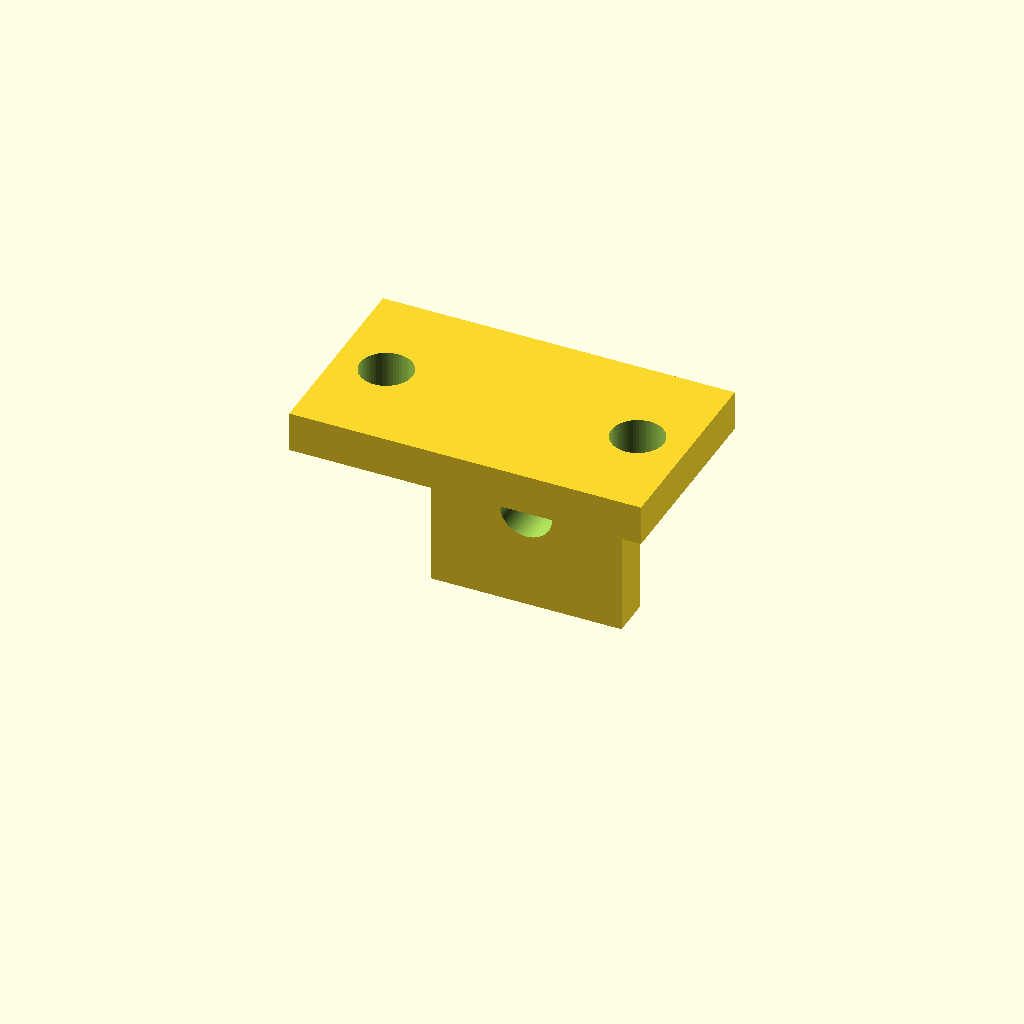
Cell 1: the model at its default parameters.
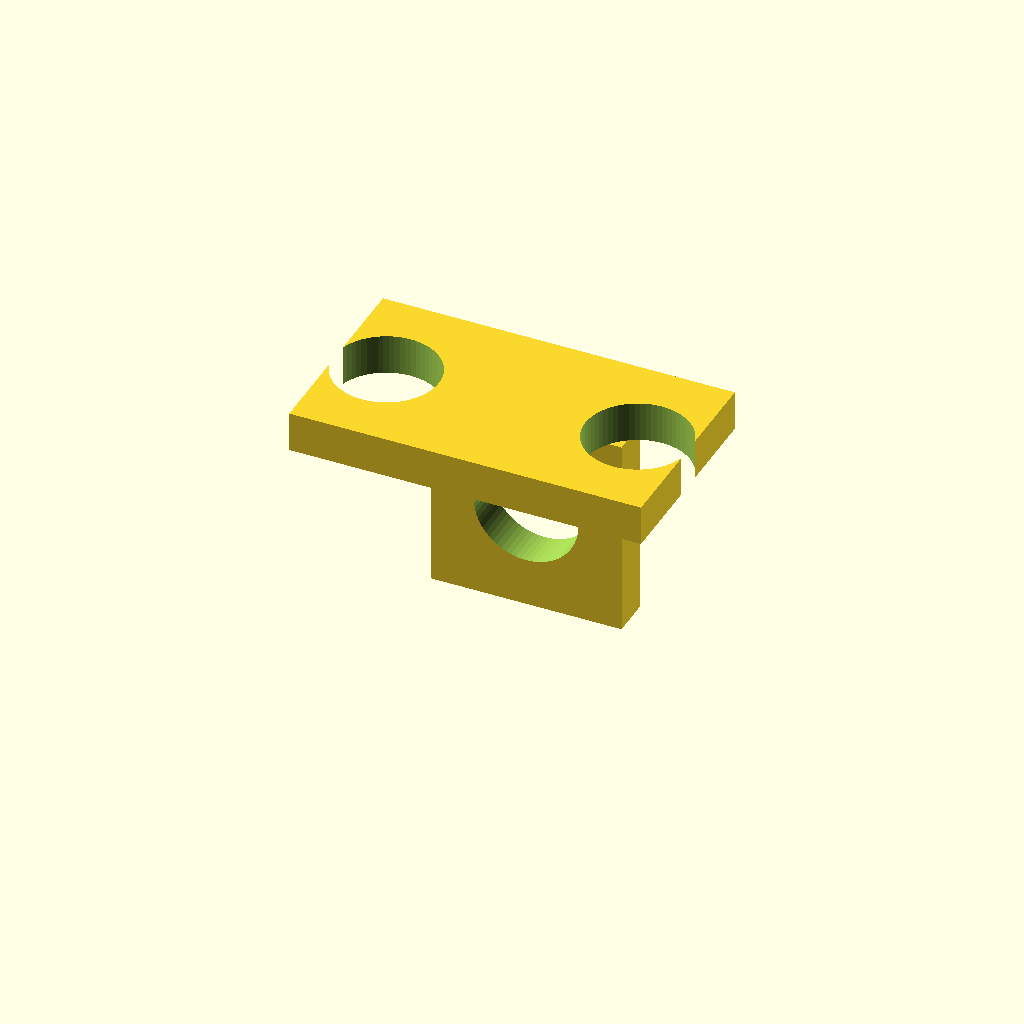
Cell 2: m5_clearance = 5.2 (everything else at default).
All cells are drawn from one camera (rotation 55°, 0°, 25°, orthographic, colour scheme Cornfield), so only the parameter changes between them.
The OpenSCAD source (stewart_platform/latch_vN.scad):
$fn = 64;
in = 25.4;

// --- Parameters ---
ball_radius = 100;         // ball joint distance from center (KINEMATICS-critical)
bolt_radius = 115;         // M5 bolt holes - outboard, near the edge
plate_thickness = 6.35;    // 1/4" acrylic
m5_clearance = 2.6;        // 5.2mm holes for M5 hardware
bolt_pair_spacing = 25;    // tangential spacing between the 2 bolts at each station
edge_margin = 12;          // plate material past the bolt holes


difference(){
    
    cube([bolt_pair_spacing+10,20,4],center=true);
    translate([bolt_pair_spacing/2,0,-5]) 
    cylinder(10,m5_clearance,m5_clearance);
    translate([-bolt_pair_spacing/2,0,-5]) 
    cylinder(10,m5_clearance,m5_clearance);
}

translate([0,5,-12])
rotate([90,0,0])
difference(){
    cube([19,20,4],center=true);
    translate([0,0,-5]) 
    cylinder(10,m5_clearance,m5_clearance);
}
Parameter table extracted from the source (name, type, default, range or options):
in: number, default 25.4
ball_radius: number, default 100
bolt_radius: number, default 115
plate_thickness: number, default 6.35
m5_clearance: number, default 2.6
bolt_pair_spacing: number, default 25
edge_margin: number, default 12
